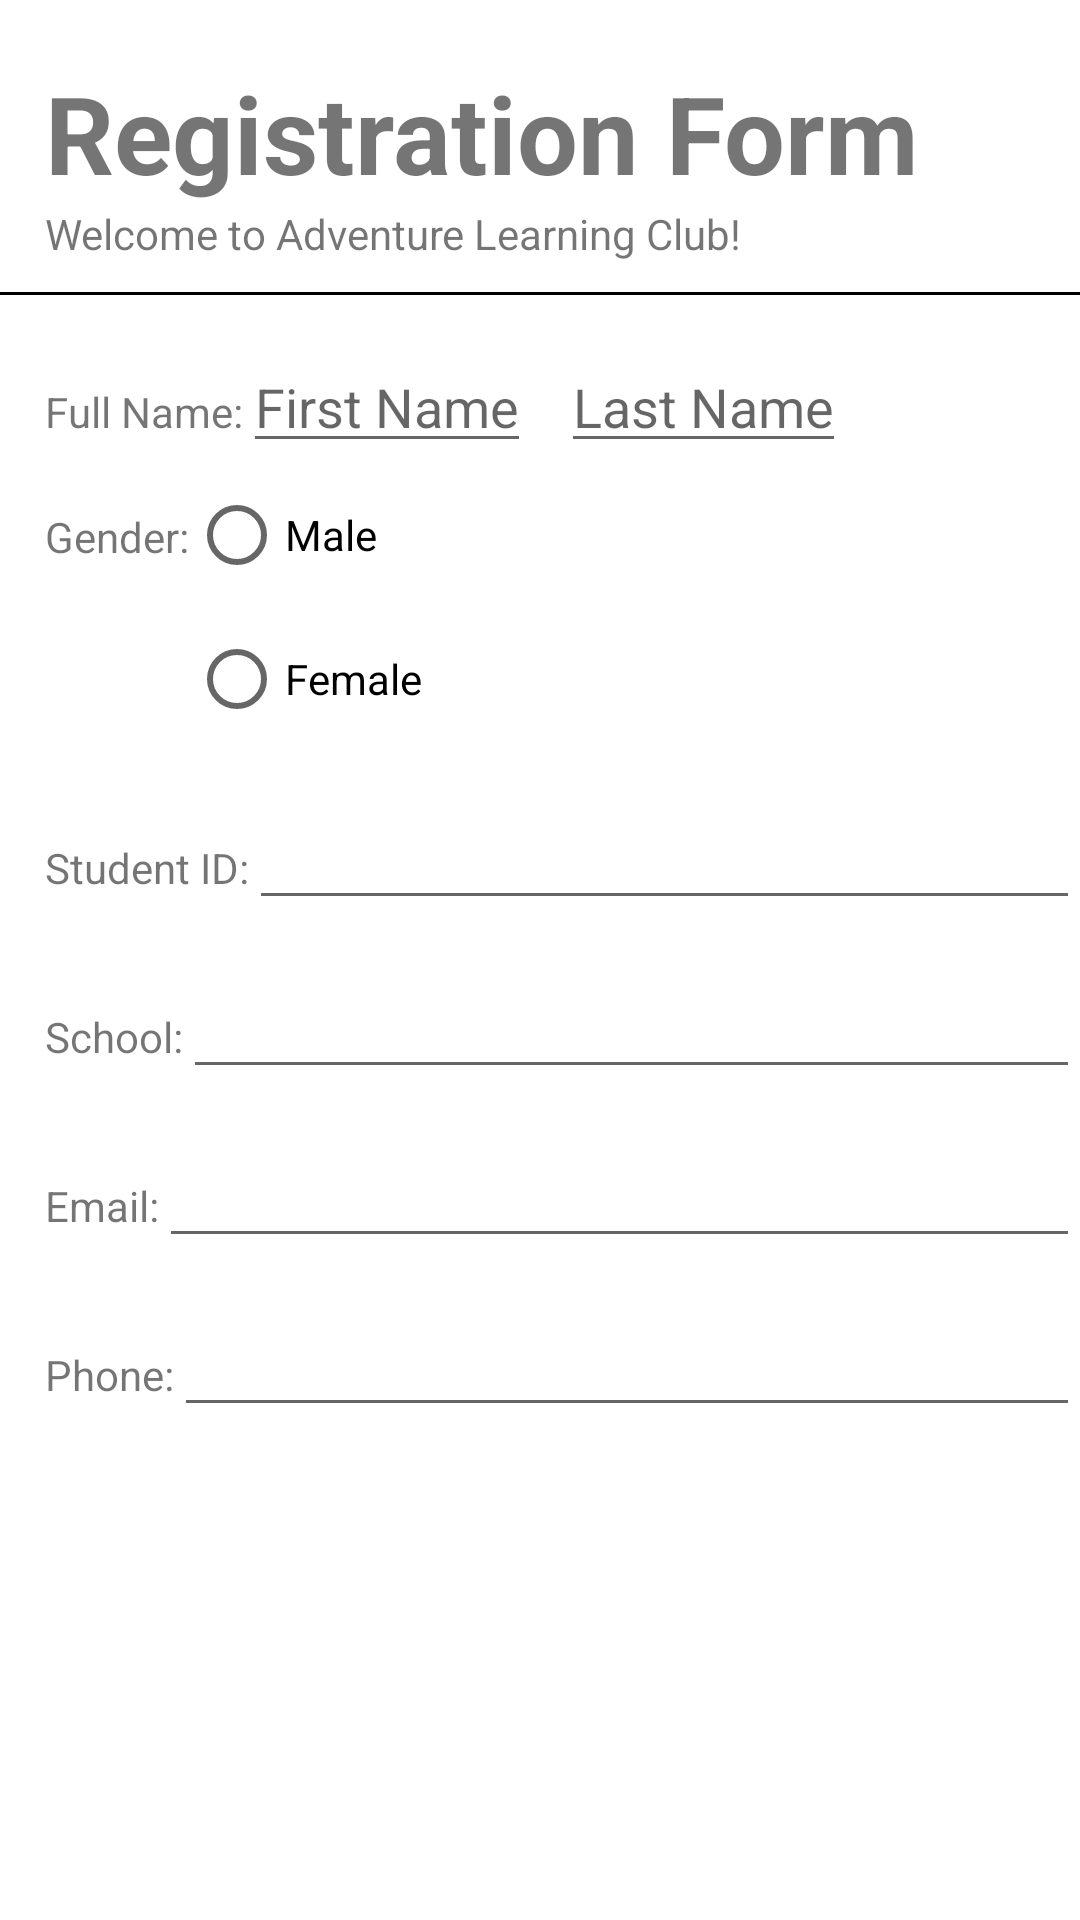

Produce the Android XML layout that renders to this screen, including the resource entries it uses.
<!-- AndroidManifest.xml: application theme Theme.L02_RegistrationForm -->
<!-- res/layout/exercise2.xml -->
<?xml version="1.0" encoding="utf-8"?>
<LinearLayout xmlns:android="http://schemas.android.com/apk/res/android"
    android:layout_width="match_parent"
    android:layout_height="match_parent"
    android:orientation="vertical">

    <TextView
        android:id="@+id/textView"
        android:layout_width="match_parent"
        android:layout_height="wrap_content"
        android:layout_marginLeft="15dp"
        android:layout_marginTop="20dp"
        android:text="@string/reg_form"
        android:textSize="36dp"
        android:textStyle="bold" />
    <TextView
        android:layout_width="wrap_content"
        android:layout_height="wrap_content"
        android:text="@string/welc"
        android:layout_marginLeft="15dp"/>

    <View
        android:layout_width="match_parent"
        android:layout_height="1dp"
        android:background="@android:color/black"
        android:layout_marginTop="10dp"
        />

    <LinearLayout
        android:layout_width="match_parent"
        android:layout_height="56dp"
        android:orientation="horizontal">

        <TextView
            android:layout_width="wrap_content"
            android:layout_height="wrap_content"
            android:layout_marginLeft="15dp"
            android:layout_marginTop="15dp"
            android:text="@string/fn" />

        <EditText
            android:layout_width="wrap_content"
            android:layout_height="wrap_content"
            android:hint="First Name"
            android:layout_marginTop="15dp"
            android:layout_marginRight="10dp"/>
        <EditText
            android:layout_width="wrap_content"
            android:layout_height="wrap_content"
            android:hint="Last Name"
            android:layout_marginTop="15dp"/>
    </LinearLayout>

    <LinearLayout
        android:layout_width="match_parent"
        android:layout_height="wrap_content"
        android:orientation="horizontal">

        <TextView
            android:layout_width="wrap_content"
            android:layout_height="wrap_content"
            android:layout_marginLeft="15dp"
            android:layout_marginTop="15dp"
            android:text="@string/gen" />

        <LinearLayout
            android:layout_width="match_parent"
            android:layout_height="wrap_content"
            android:orientation="vertical">

            <RadioGroup
                android:layout_width="match_parent"
                android:layout_height="match_parent" >

                <RadioButton
                    android:id="@+id/radioButton"
                    android:layout_width="match_parent"
                    android:layout_height="wrap_content"
                    android:text="@string/m" />

                <RadioButton
                    android:id="@+id/radioButton2"
                    android:layout_width="match_parent"
                    android:layout_height="wrap_content"
                    android:text="@string/f" />
            </RadioGroup>

        </LinearLayout>
    </LinearLayout>

    <LinearLayout
        android:layout_width="match_parent"
        android:layout_height="wrap_content"
        android:orientation="horizontal">

        <TextView
            android:layout_width="wrap_content"
            android:layout_height="wrap_content"
            android:layout_marginLeft="15dp"
            android:layout_marginTop="15dp"
            android:text="@string/si" />



        <EditText
            android:id="@+id/editTextNumber"
            android:layout_width="match_parent"
            android:layout_height="wrap_content"
            android:ems="10"
            android:inputType="number"
            android:layout_marginTop="15dp"
            />

    </LinearLayout>

    <LinearLayout
        android:layout_width="match_parent"
        android:layout_height="wrap_content"
        android:orientation="horizontal">

        <TextView
            android:layout_width="wrap_content"
            android:layout_height="wrap_content"
            android:layout_marginLeft="15dp"
            android:layout_marginTop="15dp"
            android:text="@string/sch" />

        <EditText
            android:layout_width="match_parent"
            android:layout_height="wrap_content"
            android:layout_marginTop="15dp"
            />
    </LinearLayout>

    <LinearLayout
        android:layout_width="match_parent"
        android:layout_height="wrap_content"
        android:orientation="horizontal">

        <TextView
            android:layout_width="wrap_content"
            android:layout_height="wrap_content"
            android:layout_marginLeft="15dp"
            android:layout_marginTop="15dp"
            android:text="@string/em" />

        <EditText
            android:id="@+id/editTextTextEmailAddress"
            android:layout_width="wrap_content"
            android:layout_height="wrap_content"
            android:layout_marginTop="15dp"
            android:layout_weight="1"
            android:ems="10"
            android:inputType="textEmailAddress" />

    </LinearLayout>

    <LinearLayout
        android:layout_width="match_parent"
        android:layout_height="wrap_content"
        android:orientation="horizontal">

        <TextView
            android:layout_width="wrap_content"
            android:layout_height="wrap_content"
            android:layout_marginLeft="15dp"
            android:layout_marginTop="15dp"
            android:text="@string/ph" />

        <EditText
            android:id="@+id/editTextPhone"
            android:layout_width="wrap_content"
            android:layout_height="wrap_content"
            android:layout_weight="1"
            android:ems="10"
            android:inputType="phone"
            android:layout_marginTop="15dp"/>


    </LinearLayout>


</LinearLayout>
<!-- resources referenced by this layout -->
<resources>
  <string name="em">Email: </string>
  <string name="f">Female</string>
  <string name="fn">Full Name: </string>
  <string name="gen">Gender: </string>
  <string name="m">Male</string>
  <string name="ph">Phone: </string>
  <string name="reg_form">Registration Form</string>
  <string name="sch">School: </string>
  <string name="si">Student ID: </string>
  <string name="welc">Welcome to Adventure Learning Club!</string>
  <style name="Theme.L02_RegistrationForm" parent="Theme.MaterialComponents.DayNight.DarkActionBar">
          
          <item name="colorPrimary">@color/purple_500</item>
          <item name="colorPrimaryVariant">@color/purple_700</item>
          <item name="colorOnPrimary">@color/white</item>
          
          <item name="colorSecondary">@color/teal_200</item>
          <item name="colorSecondaryVariant">@color/teal_700</item>
          <item name="colorOnSecondary">@color/black</item>
          
          <item name="android:statusBarColor" tools:targetApi="l">?attr/colorPrimaryVariant</item>
          
      </style>
  <!-- not gathered from this repository: default colours our renderer supplied (Android Studio template values) -->
  <color name="purple_500">#FF6200EE</color>
  <color name="purple_700">#FF3700B3</color>
  <color name="teal_200">#FF03DAC5</color>
  <color name="teal_700">#FF018786</color>
  <color name="black">#FF000000</color>
  <color name="white">#FFFFFFFF</color>
</resources>
